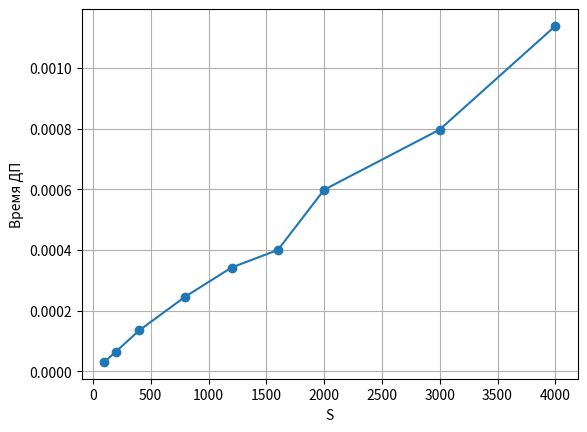

Here is the Python script that generated this plot:
"""ЛР7 вариант 4. Булова Екатерина, БИ 2-1."""
import time,statistics,matplotlib.pyplot as plt
calls=0
def naive(n):
 global calls
 calls+=1
 if n<0:return 0
 if n==0:return 1
 return naive(n-1)+naive(n-2)+naive(n-3)
def memo(n,m=None):
 global calls
 calls+=1
 if m is None:m={}
 if n<0:return 0
 if n==0:return 1
 if n not in m:m[n]=memo(n-1,m)+memo(n-2,m)+memo(n-3,m)
 return m[n]
def iterative(n):
 d=[0]*(n+1);d[0]=1
 for i in range(1,n+1):d[i]=sum(d[i-j] for j in (1,2,3) if i>=j)
 return d[n]
def coin_dp(S,coins):
 d=[S+1]*(S+1);p=[-1]*(S+1);d[0]=0
 for s in range(1,S+1):
  for c in coins:
   if c<=s and d[s-c]+1<d[s]:d[s]=d[s-c]+1;p[s]=c
 out=[];s=S
 while s:c=p[s];out.append(c);s-=c
 return d[S],out
def main():
 global calls
 for n in (10,15,20,24,28):
  calls=0;t=time.perf_counter();a=naive(n);tn=time.perf_counter()-t;cn=calls
  calls=0;t=time.perf_counter();b=memo(n);tm=time.perf_counter()-t;cm=calls
  t=time.perf_counter();c=iterative(n);ti=time.perf_counter()-t
  assert a==b==c
  print(n,a,cn,cm,tn,tm,ti)
 cnt,used=coin_dp(200,[1,3,7]);print('Размен',cnt,{c:used.count(c) for c in [1,3,7]})
 sums=[100,200,400,800,1200,1600,2000,3000,4000];times=[]
 for S in sums:
  ts=[]
  for _ in range(5):
   t=time.perf_counter();coin_dp(S,[1,3,7]);ts.append(time.perf_counter()-t)
  times.append(statistics.median(ts))
  print('Г4',S,times[-1])
 plt.plot(sums,times,marker='o');plt.grid();plt.xlabel('S');plt.ylabel('Время ДП');plt.savefig('g4_time.png')
if __name__=='__main__':main()
